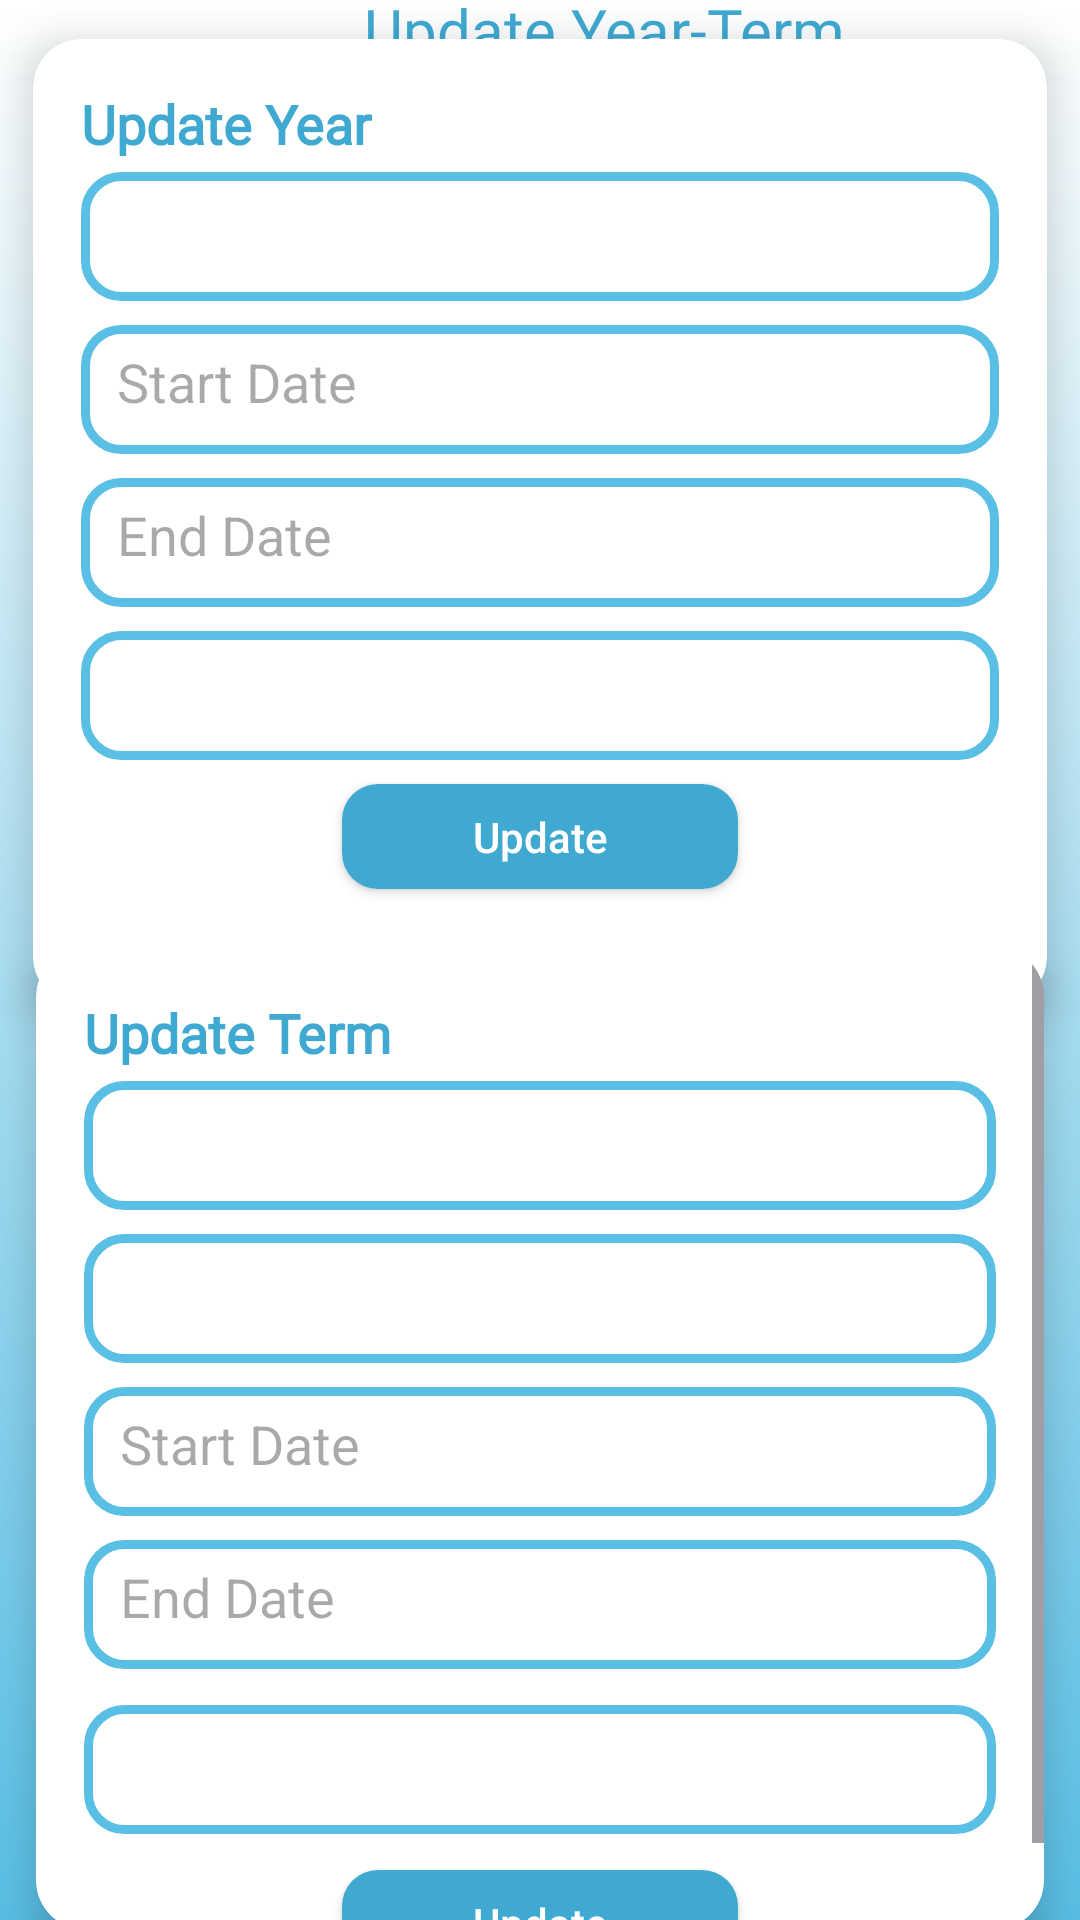

Produce the Android XML layout that renders to this screen, including the resource entries it uses.
<!-- AndroidManifest.xml: application theme Theme.Project_School -->
<!-- res/layout/activity_update_ty.xml -->
<androidx.constraintlayout.widget.ConstraintLayout xmlns:android="http://schemas.android.com/apk/res/android"
    xmlns:app="http://schemas.android.com/apk/res-auto"
    xmlns:tools="http://schemas.android.com/tools"
    android:id="@+id/main"
    android:layout_width="match_parent"
    android:layout_height="match_parent"
    android:background="@drawable/gradient_background"
    tools:context=".UpdateTY">

    

    <ImageView
        android:id="@+id/back_button"
        android:layout_width="34dp"
        android:layout_height="39dp"
        android:layout_marginStart="14dp"
        android:layout_marginTop="11dp"
        android:layout_marginEnd="98dp"
        android:layout_marginBottom="11dp"
        android:contentDescription="Back"
        android:src="@drawable/backk"
        app:layout_constraintBottom_toTopOf="@+id/card1"
        app:layout_constraintEnd_toStartOf="@+id/title_text"
        app:layout_constraintStart_toStartOf="parent"
        app:layout_constraintTop_toTopOf="parent" />

    <TextView
        android:id="@+id/title_text"
        android:layout_width="wrap_content"
        android:layout_height="wrap_content"
        android:layout_marginTop="10dp"
        android:layout_marginEnd="103dp"
        android:layout_marginBottom="4dp"
        android:fontFamily="@font/dam"
        android:text="Update Year-Term"
        android:textColor="#3fa9d1"
        android:textSize="20dp"
        app:layout_constraintBottom_toTopOf="@+id/card1"
        app:layout_constraintEnd_toEndOf="parent"
        app:layout_constraintStart_toEndOf="@+id/back_button"
        app:layout_constraintTop_toTopOf="parent" />

    

    

    <androidx.cardview.widget.CardView
        android:id="@+id/card1"
        android:layout_width="0dp"
        android:layout_height="322dp"
        android:layout_marginStart="11dp"
        android:layout_marginEnd="11dp"
        android:layout_marginBottom="353dp"
        android:backgroundTint="@color/white"
        app:cardCornerRadius="16dp"
        app:cardElevation="8dp"
        app:layout_constraintBottom_toBottomOf="parent"
        app:layout_constraintEnd_toEndOf="parent"
        app:layout_constraintStart_toStartOf="parent"
        app:layout_constraintTop_toBottomOf="@+id/back_button">

        <LinearLayout
            android:layout_width="match_parent"
            android:layout_height="match_parent"
            android:orientation="vertical"
            android:padding="16dp">

            <TextView
                style="@style/BasicText"
                android:layout_width="wrap_content"
                android:layout_height="wrap_content"
                android:text="Update Year"
                android:textSize="18sp"
                android:textStyle="bold" />

            <Spinner
                android:id="@+id/year1_spinner"
                android:layout_width="match_parent"
                android:layout_height="43dp"
                android:layout_marginTop="4dp"
                android:layout_marginBottom="4dp"
                android:background="@drawable/edittext_background" />


            <EditText
                android:id="@+id/year_start_date"
                android:layout_width="match_parent"
                android:layout_height="43dp"
                android:layout_marginTop="4dp"
                android:layout_marginBottom="4dp"
                android:background="@drawable/edittext_background"
                android:focusable="false"
                android:hint="Start Date"
                android:inputType="date" />

            <EditText
                android:id="@+id/year_end_date"
                android:layout_width="match_parent"
                android:layout_height="43dp"
                android:layout_marginTop="4dp"
                android:layout_marginBottom="4dp"
                android:background="@drawable/edittext_background"
                android:focusable="false"
                android:hint="End Date"
                android:inputType="date" />

            <Spinner
                android:id="@+id/year_spinner"
                android:layout_width="match_parent"
                android:layout_height="43dp"
                android:layout_marginTop="4dp"
                android:layout_marginBottom="4dp"
                android:background="@drawable/edittext_background" />

            <android.widget.Button

                android:id="@+id/createYbtn"
                android:layout_width="132dp"
                android:layout_height="35dp"
                android:layout_gravity="center"
                android:layout_marginTop="4dp"
                android:background="@drawable/button_rounded_light"
                android:text="Update"
                android:textAllCaps="false"
                android:textColor="#FFFFFF" />
        </LinearLayout>
    </androidx.cardview.widget.CardView>

    <androidx.cardview.widget.CardView
        android:id="@+id/card2"
        android:layout_width="0dp"
        android:layout_height="327dp"
        android:layout_marginStart="12dp"
        android:layout_marginEnd="12dp"
        android:layout_marginBottom="16dp"
        android:backgroundTint="@color/white"
        app:cardCornerRadius="16dp"
        app:cardElevation="8dp"
        app:layout_constraintBottom_toBottomOf="parent"
        app:layout_constraintEnd_toEndOf="parent"
        app:layout_constraintStart_toStartOf="parent"
        app:layout_constraintTop_toBottomOf="@+id/card1">

        <ScrollView
            android:layout_width="match_parent"
            android:layout_height="match_parent"
            android:fillViewport="true">

            <LinearLayout
                android:layout_width="match_parent"
                android:layout_height="match_parent"
                android:orientation="vertical"
                android:padding="16dp">

                <TextView
                    style="@style/BasicText"
                    android:layout_width="wrap_content"
                    android:layout_height="wrap_content"
                    android:text="Update Term"
                    android:textSize="18sp"
                    android:textStyle="bold" />

                <Spinner
                    android:id="@+id/term_year_spinner"
                    android:layout_width="match_parent"
                    android:layout_height="43dp"
                    android:layout_marginTop="4dp"
                    android:layout_marginBottom="4dp"
                    android:background="@drawable/edittext_background" />

                <Spinner
                    android:id="@+id/term_spinner"
                    android:layout_width="match_parent"
                    android:layout_height="43dp"
                    android:layout_marginTop="4dp"
                    android:layout_marginBottom="4dp"
                    android:background="@drawable/edittext_background" />

                <EditText
                    android:id="@+id/term_start_date"
                    android:layout_width="match_parent"
                    android:layout_height="43dp"
                    android:layout_marginTop="4dp"
                    android:layout_marginBottom="4dp"
                    android:background="@drawable/edittext_background"
                    android:focusable="false"
                    android:hint="Start Date"
                    android:inputType="date" />

                <EditText
                    android:id="@+id/term_end_date"
                    android:layout_width="match_parent"
                    android:layout_height="43dp"
                    android:layout_marginTop="4dp"
                    android:layout_marginBottom="4dp"
                    android:background="@drawable/edittext_background"
                    android:focusable="false"
                    android:hint="End Date"
                    android:inputType="date" />

                <Spinner
                    android:id="@+id/term_type_spinner"
                    android:layout_width="match_parent"
                    android:layout_height="43dp"
                    android:layout_marginTop="8dp"
                    android:layout_marginBottom="8dp"
                    android:background="@drawable/edittext_background" />

                <android.widget.Button

                    android:id="@+id/createTbtn"
                    android:layout_width="132dp"
                    android:layout_height="35dp"
                    android:layout_gravity="center"
                    android:layout_marginTop="4dp"
                    android:background="@drawable/button_rounded_light"
                    android:text="Update"
                    android:textAllCaps="false"
                    android:textColor="#FFFFFF" />
            </LinearLayout>
        </ScrollView>

    </androidx.cardview.widget.CardView>


</androidx.constraintlayout.widget.ConstraintLayout>
<!-- resources referenced by this layout -->
<resources>
  <color name="white">#FFFFFFFF</color>
  <!-- drawable button_rounded_light (drawable) -->
  <?xml version="1.0" encoding="utf-8"?>
  <shape xmlns:android="http://schemas.android.com/apk/res/android"
      android:shape="rectangle">
  
      <solid android:color="#3fa9d1" />
  
      <corners android:radius="12dp" />
  </shape>
  <!-- drawable edittext_background (drawable) -->
  <?xml version="1.0" encoding="utf-8"?>
  <shape xmlns:android="http://schemas.android.com/apk/res/android"
      android:shape="rectangle">
  
      <solid android:color="#FFFFFF" /> 
      <corners android:radius="12dp" /> 
      <stroke
          android:width="3dp"
          android:color="#59bfe5" /> 
  
      <padding
          android:left="12dp"
          android:top="12dp"
          android:right="12dp"
          android:bottom="12dp" />
  </shape>
  <!-- drawable gradient_background (drawable) -->
  <?xml version="1.0" encoding="utf-8"?>
  <shape xmlns:android="http://schemas.android.com/apk/res/android" android:shape="rectangle">
      <gradient
          android:startColor="#FFFFFF"
          android:endColor="#59bfe5"
          android:angle="270"/>
  </shape>
  <style name="BasicText">
          <item name="android:fontFamily">@font/dam</item>
          <item name="android:textColor">#3fa9d1</item>
      </style>
  <style name="Theme.Project_School" parent="Base.Theme.Project_School" />
  <style name="Base.Theme.Project_School" parent="Theme.Material3.DayNight.NoActionBar">
          
          
      </style>
</resources>
